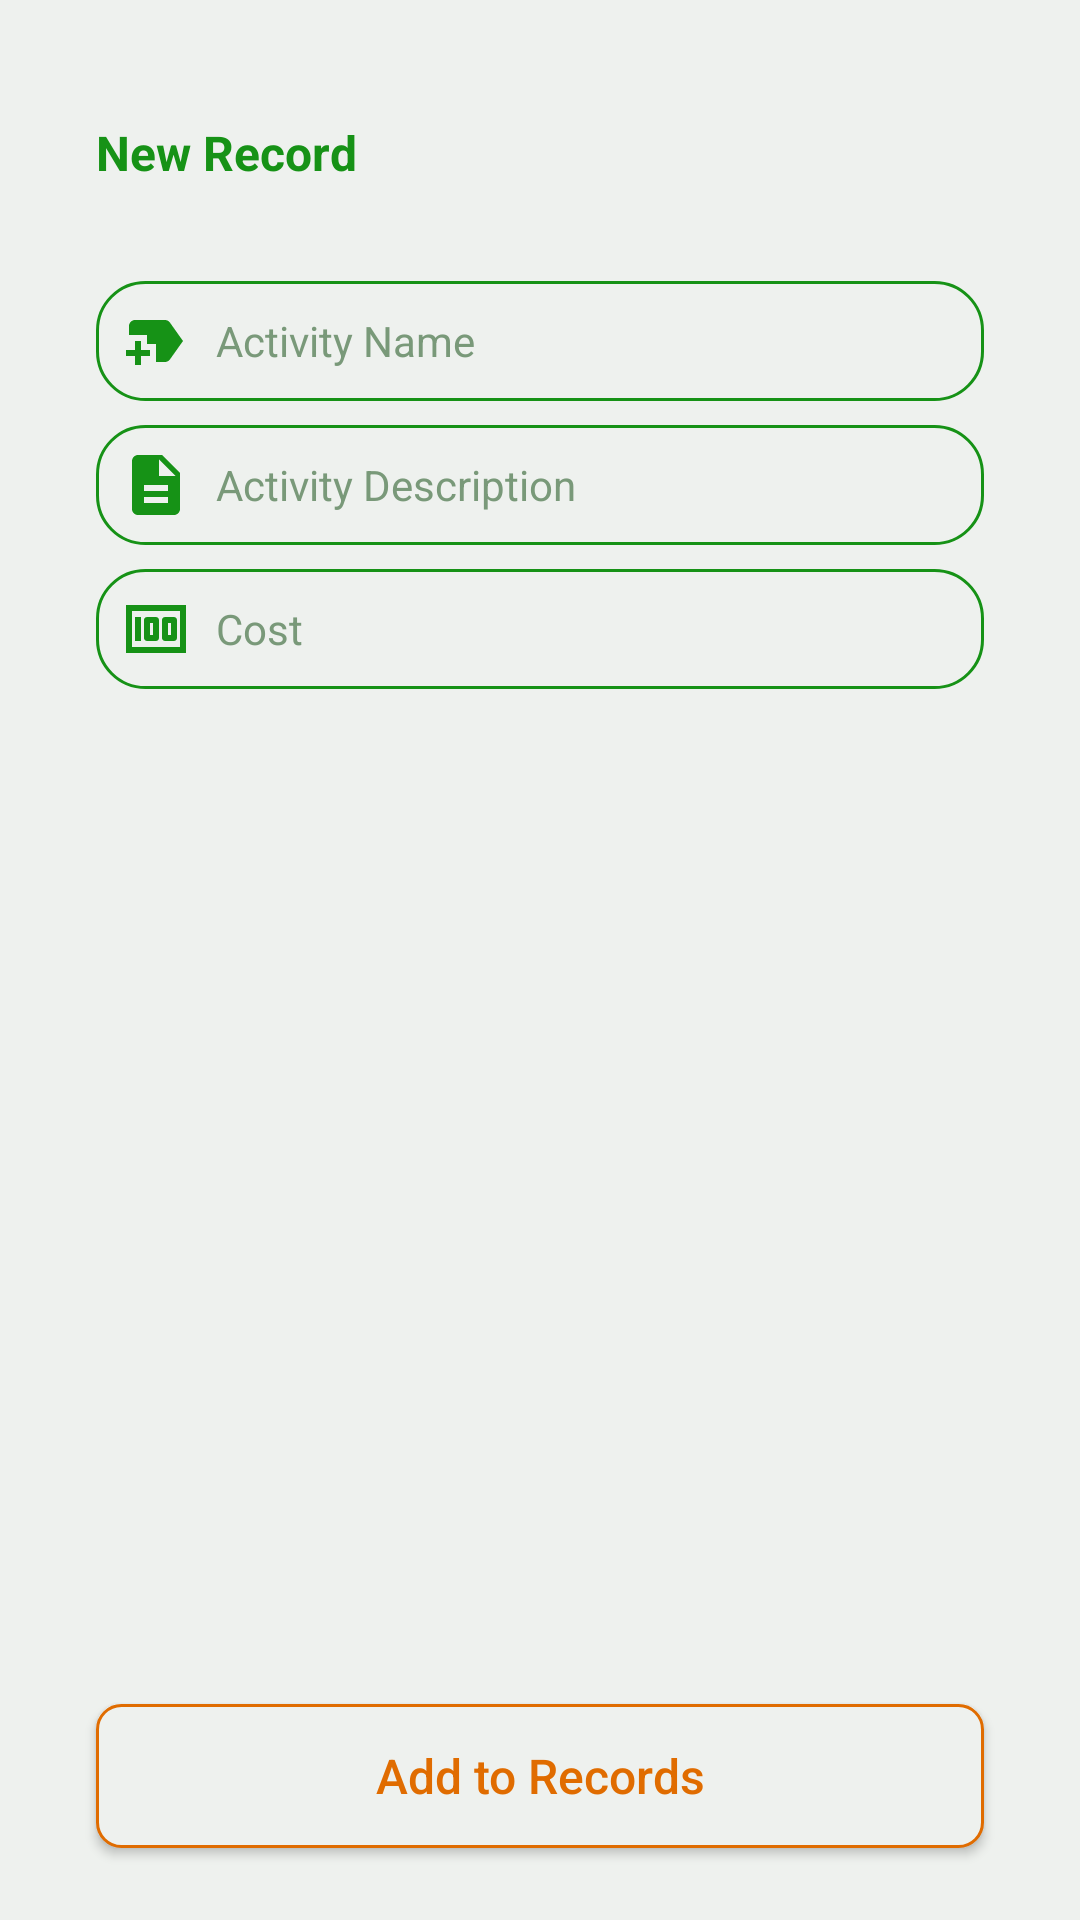

Produce the Android XML layout that renders to this screen, including the resource entries it uses.
<!-- AndroidManifest.xml: application theme Theme.AzureGreen -->
<!-- res/layout/fragment_buyer_new_records.xml -->
<?xml version="1.0" encoding="utf-8"?>
<RelativeLayout xmlns:android="http://schemas.android.com/apk/res/android"
    xmlns:tools="http://schemas.android.com/tools"
    android:layout_width="match_parent"
    android:layout_height="match_parent"
    tools:context=".fragments.BuyerNewRecordsFragment"
    android:background="@color/azure_background_color">

    <RelativeLayout
        android:layout_width="match_parent"
        android:layout_height="match_parent"
        android:layout_marginStart="16dp"
        android:layout_marginTop="8dp"
        android:layout_marginBottom="8dp"
        android:layout_marginEnd="16dp"
        android:background="@drawable/back_recycler"
        android:elevation="8dp">


        
        <TextView
            android:id="@+id/apply_title_farmer"
            android:layout_width="wrap_content"
            android:layout_height="wrap_content"
            android:layout_marginTop="16dp"
            android:padding="16dp"
            android:text="New Record"
            android:textColor="@color/azure_green"
            android:textSize="16dp"
            android:textStyle="bold" />

        <ScrollView
            android:layout_width="match_parent"
            android:layout_height="match_parent"
            android:layout_above="@id/btn_apply_farmer"
            android:layout_below="@id/apply_title_farmer"
            android:layout_marginBottom="16dp">

            <RelativeLayout
                android:layout_width="match_parent"
                android:layout_height="match_parent">

                
                <EditText
                    android:id="@+id/apply_product_name_farmer"
                    android:layout_width="match_parent"
                    android:layout_height="wrap_content"
                    android:layout_marginStart="16dp"
                    android:layout_marginTop="16dp"
                    android:layout_marginEnd="16dp"
                    android:background="@drawable/corner_green"
                    android:drawableLeft="@drawable/new_label_24"
                    android:drawablePadding="8dp"
                    android:elevation="8dp"
                    android:hint="Activity Name"
                    android:maxLines="10"
                    android:padding="8dp"
                    android:textColor="@color/azure_green"
                    android:textColorHint="@color/azure_light_green"
                    android:textSize="14dp" />


                
                <EditText
                    android:id="@+id/apply_describe_farmer"
                    android:layout_width="match_parent"
                    android:layout_height="wrap_content"
                    android:layout_below="@id/apply_product_name_farmer"
                    android:layout_marginStart="16dp"
                    android:layout_marginTop="8dp"
                    android:layout_marginEnd="16dp"
                    android:layout_marginBottom="8dp"
                    android:background="@drawable/corner_green"
                    android:drawableLeft="@drawable/description_24"
                    android:drawablePadding="8dp"
                    android:elevation="8dp"
                    android:hint="Activity Description"
                    android:maxLines="10"
                    android:padding="8dp"
                    android:textColor="@color/azure_green"
                    android:textColorHint="@color/azure_light_green"
                    android:textSize="14dp" />



                
                <EditText
                    android:id="@+id/activity_cost_farmer"
                    android:layout_width="match_parent"
                    android:layout_height="wrap_content"
                    android:layout_below="@id/apply_describe_farmer"
                    android:layout_marginStart="16dp"
                    android:layout_marginEnd="16dp"
                    android:layout_marginBottom="8dp"
                    android:background="@drawable/corner_green"
                    android:drawableLeft="@drawable/money_24"
                    android:drawablePadding="8dp"
                    android:elevation="8dp"
                    android:hint="Cost"
                    android:inputType="text"
                    android:padding="8dp"
                    android:textColor="@color/azure_green"
                    android:textColorHint="@color/azure_light_green"
                    android:textSize="14dp" />

            </RelativeLayout>
        </ScrollView>


        <androidx.appcompat.widget.AppCompatButton
            android:id="@+id/btn_apply_farmer"
            android:layout_width="match_parent"
            android:layout_height="wrap_content"
            android:layout_alignParentBottom="true"
            android:layout_marginStart="16dp"
            android:layout_marginEnd="16dp"
            android:layout_marginBottom="16dp"
            android:background="@drawable/corner_azure_bg_color_with_corner"
            android:elevation="8dp"
            android:text="Add to Records"
            android:textAllCaps="false"
            android:textColor="@color/azure_orange"
            android:textSize="16dp" />


    </RelativeLayout>


</RelativeLayout>
<!-- resources referenced by this layout -->
<resources>
  <color name="azure_background_color">#EEF1EE</color>
  <color name="azure_green">#169216</color>
  <color name="azure_light_green">#799979</color>
  <color name="azure_orange">#E06C00</color>
  <!-- drawable corner_azure_bg_color_with_corner (drawable-v24) -->
  <?xml version="1.0" encoding="utf-8"?>
  <shape xmlns:android="http://schemas.android.com/apk/res/android"
      android:shape="rectangle">
  
      <solid android:color="@color/azure_background_color"
          />
      <corners android:radius="8dp"/>
      <stroke android:color="@color/azure_orange"
          android:width="1dp"/>
  
  </shape>
  <!-- drawable corner_green (drawable) -->
  <?xml version="1.0" encoding="utf-8"?>
  <shape xmlns:android="http://schemas.android.com/apk/res/android"
      android:shape="rectangle">
      <stroke android:color="@color/azure_green"
          android:width="1dp"
          />
      <corners
          android:radius="16dp"/>
  
  
  </shape>
  <!-- drawable description_24 (drawable) -->
  <vector android:height="24dp" android:tint="#169216"
      android:viewportHeight="24" android:viewportWidth="24"
      android:width="24dp" xmlns:android="http://schemas.android.com/apk/res/android">
      <path android:fillColor="@android:color/white" android:pathData="M14,2L6,2c-1.1,0 -1.99,0.9 -1.99,2L4,20c0,1.1 0.89,2 1.99,2L18,22c1.1,0 2,-0.9 2,-2L20,8l-6,-6zM16,18L8,18v-2h8v2zM16,14L8,14v-2h8v2zM13,9L13,3.5L18.5,9L13,9z"/>
  </vector>
  <!-- drawable money_24 (drawable) -->
  <vector android:height="24dp" android:tint="#169216"
      android:viewportHeight="24" android:viewportWidth="24"
      android:width="24dp" xmlns:android="http://schemas.android.com/apk/res/android">
      <path android:fillColor="@android:color/white" android:pathData="M5,8h2v8L5,16zM12,8L9,8c-0.55,0 -1,0.45 -1,1v6c0,0.55 0.45,1 1,1h3c0.55,0 1,-0.45 1,-1L13,9c0,-0.55 -0.45,-1 -1,-1zM11,14h-1v-4h1v4zM18,8h-3c-0.55,0 -1,0.45 -1,1v6c0,0.55 0.45,1 1,1h3c0.55,0 1,-0.45 1,-1L19,9c0,-0.55 -0.45,-1 -1,-1zM17,14h-1v-4h1v4z"/>
      <path android:fillColor="@android:color/white" android:pathData="M2,4v16h20L22,4L2,4zM4,18L4,6h16v12L4,18z"/>
  </vector>
  <!-- drawable new_label_24 (drawable) -->
  <vector android:height="24dp" android:tint="#169216"
      android:viewportHeight="24" android:viewportWidth="24"
      android:width="24dp" xmlns:android="http://schemas.android.com/apk/res/android">
      <path android:fillColor="@android:color/white" android:pathData="M21,12l-4.37,6.16C16.26,18.68 15.65,19 15,19h-3l0,-6H9v-3H3V7c0,-1.1 0.9,-2 2,-2h10c0.65,0 1.26,0.31 1.63,0.84L21,12zM10,15H7v-3H5v3H2v2h3v3h2v-3h3V15z"/>
  </vector>
  <style name="Theme.AzureGreen" parent="Theme.MaterialComponents.DayNight.NoActionBar">
          
          <item name="colorPrimary">@color/purple_500</item>
          <item name="colorPrimaryVariant">@color/purple_700</item>
          <item name="colorOnPrimary">@color/white</item>
          
          <item name="colorSecondary">@color/teal_200</item>
          <item name="colorSecondaryVariant">@color/teal_700</item>
          <item name="colorOnSecondary">@color/black</item>
          
          <item name="android:statusBarColor" tools:targetApi="l">?attr/colorPrimaryVariant</item>
          
      </style>
  <color name="purple_500">#FF6200EE</color>
  <color name="purple_700">#FF3700B3</color>
  <color name="white">#FFFFFFFF</color>
  <color name="teal_200">#FF03DAC5</color>
  <color name="teal_700">#FF018786</color>
  <color name="black">#FF000000</color>
</resources>
